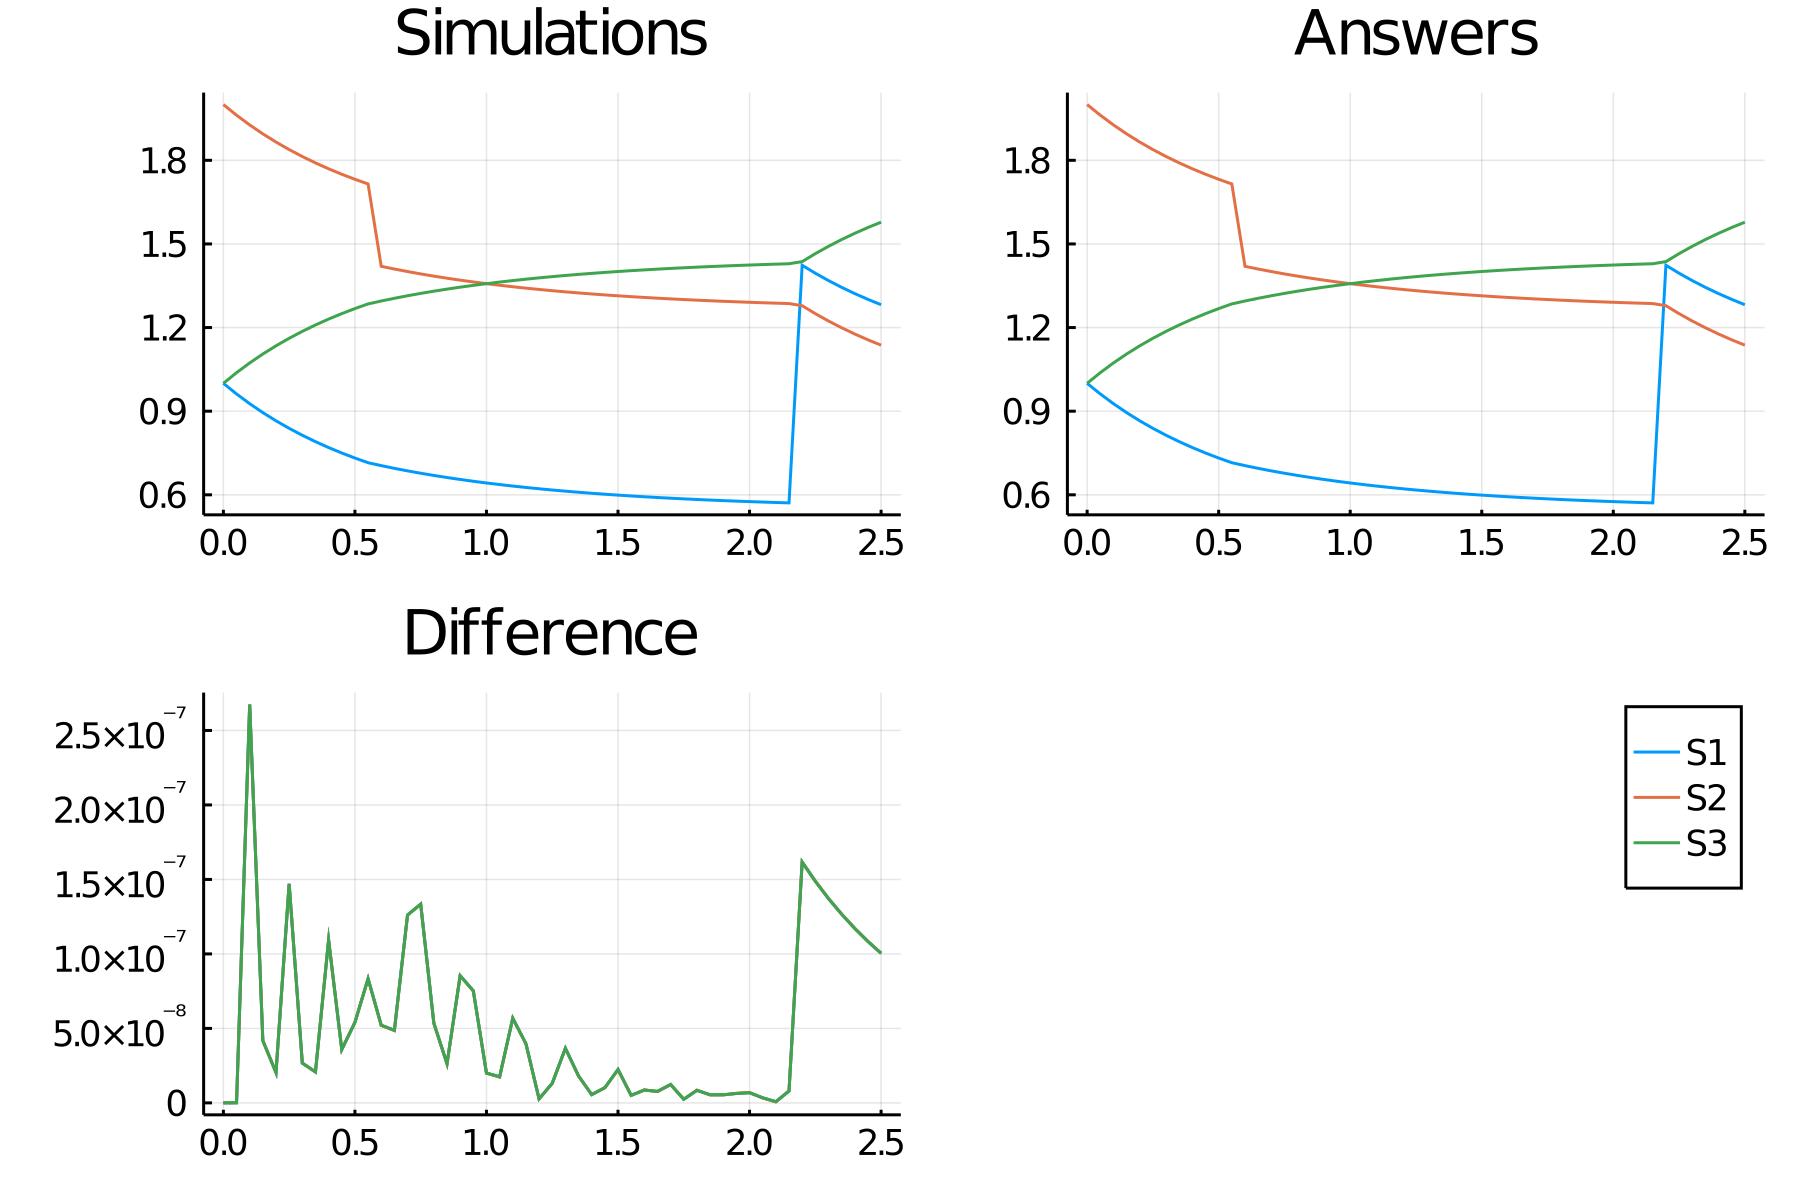

Values plotted in this chart, from the file beside it:
time, S1_, S2_, S3_
0.0, 1.0, 2.0, 1.0
0.05, 0.9618, 1.962, 1.038
0.1, 0.9269, 1.927, 1.073
0.15, 0.8949, 1.895, 1.105
0.2, 0.8655, 1.865, 1.135
0.25, 0.8385, 1.838, 1.162
0.3, 0.8136, 1.814, 1.186
0.35, 0.7907, 1.791, 1.209
0.4, 0.7695, 1.77, 1.23
0.45, 0.75, 1.75, 1.25
0.5, 0.7319, 1.732, 1.268
0.55, 0.7152, 1.715, 1.285
0.6, 0.7047, 1.42, 1.295
0.65, 0.695, 1.41, 1.305
0.7, 0.6859, 1.401, 1.314
0.75, 0.6774, 1.392, 1.323
0.8, 0.6695, 1.384, 1.331
0.85, 0.6621, 1.377, 1.338
0.9, 0.6551, 1.37, 1.345
0.95, 0.6486, 1.364, 1.351
1.0, 0.6425, 1.358, 1.357
1.05, 0.6368, 1.352, 1.363
1.1, 0.6314, 1.346, 1.369
1.15, 0.6264, 1.341, 1.374
1.2, 0.6217, 1.337, 1.378
1.25, 0.6173, 1.332, 1.383
1.3, 0.6131, 1.328, 1.387
1.35, 0.6092, 1.324, 1.391
1.4, 0.6056, 1.321, 1.394
1.45, 0.6021, 1.317, 1.398
1.5, 0.5989, 1.314, 1.401
1.55, 0.5959, 1.311, 1.404
1.6, 0.593, 1.308, 1.407
1.65, 0.5904, 1.305, 1.41
1.7, 0.5879, 1.303, 1.412
1.75, 0.5855, 1.301, 1.414
1.8, 0.5833, 1.298, 1.417
1.85, 0.5812, 1.296, 1.419
1.9, 0.5792, 1.294, 1.421
1.95, 0.5774, 1.292, 1.423
2.0, 0.5757, 1.291, 1.424
2.05, 0.574, 1.289, 1.426
2.1, 0.5725, 1.288, 1.427
2.15, 0.5711, 1.286, 1.429
2.2, 1.423, 1.278, 1.437
2.25, 1.395, 1.25, 1.465
2.3, 1.369, 1.224, 1.491
2.35, 1.344, 1.199, 1.516
2.4, 1.322, 1.177, 1.538
2.45, 1.301, 1.156, 1.559
2.5, 1.282, 1.137, 1.578
